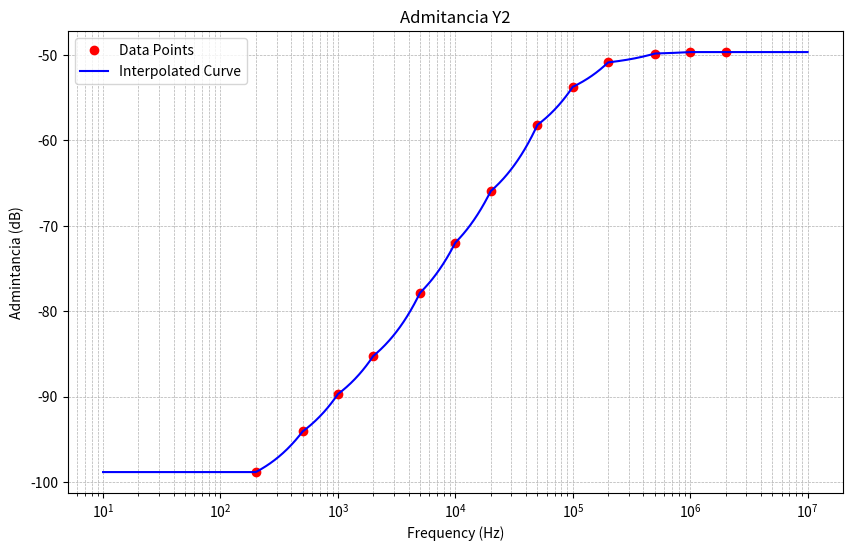

Reproduce this figure in Python.
import numpy as np
import matplotlib.pyplot as plt

# Data points
frequencies = np.array([200, 500, 1000, 2000, 5000, 10000, 20000, 50000, 
                        100000, 200000, 500000, 1000000, 2000000])  # in Hz
magnitudes = np.array([-98.83, -94.08, -89.70, -85.24, -77.85, -71.97, -65.95, 
                       -58.19, -53.74, -50.88, -49.84, -49.67, -49.67])  # in dB

# Frequency range for the plot
freq_range = np.logspace(1, 7, 1000)  # From 10 Hz to 10 MHz

# Create the Bode plot
plt.figure(figsize=(10, 6))
plt.semilogx(frequencies, magnitudes, 'o', label='Data Points', color='red')  # Original points
plt.semilogx(freq_range, np.interp(freq_range, frequencies, magnitudes), 
             label='Interpolated Curve', color='blue')  # Interpolated curve
plt.title("Admitancia Y2")
plt.xlabel("Frequency (Hz)")
plt.ylabel("Admintancia (dB)")
plt.grid(which='both', linestyle='--', linewidth=0.5)
plt.legend()
plt.show()
